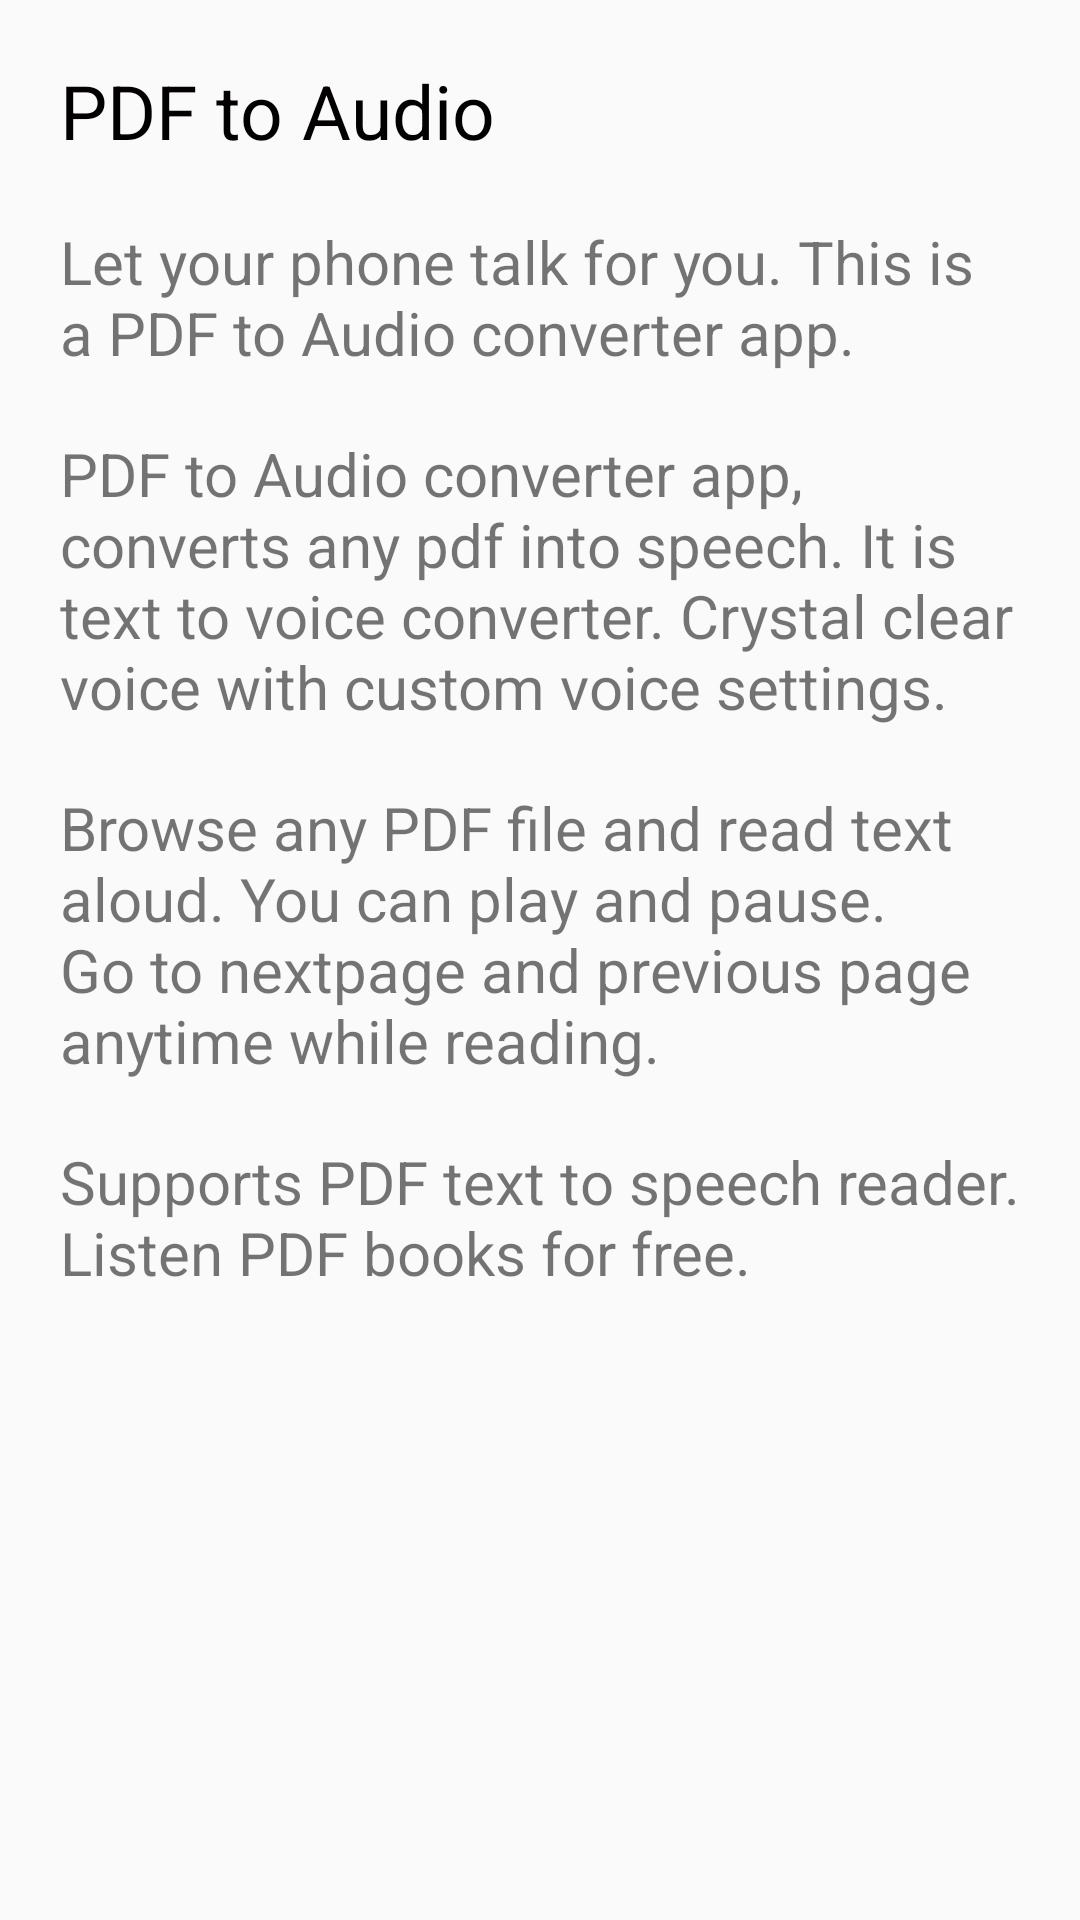

Android layout source for this screen:
<!-- AndroidManifest.xml: application theme AppTheme -->
<!-- res/layout/activity_about.xml -->
<?xml version="1.0" encoding="utf-8"?>
<LinearLayout
    xmlns:android="http://schemas.android.com/apk/res/android"
    android:layout_width="match_parent"
    android:orientation="vertical"
    android:layout_height="match_parent">
    <ScrollView
        android:layout_width="match_parent"
        android:layout_height="match_parent"
        android:layout_alignParentTop="true">
        <LinearLayout
            xmlns:android="http://schemas.android.com/apk/res/android"
            android:layout_width="match_parent"
            android:orientation="vertical"
            android:layout_height="match_parent">

            <TextView
                android:layout_marginTop="20dp"
                android:layout_marginLeft="20dp"
                android:layout_marginRight="20dp"
                android:textColor="@color/colorTextDark"
                android:textSize="25dp"
                android:layout_width="match_parent"
                android:layout_height="wrap_content"
                android:text="PDF to Audio" />

            <TextView
                android:layout_marginTop="20dp"
                android:layout_marginStart="20dp"
                android:layout_marginEnd="20dp"
                android:layout_marginRight="20dp"
                android:layout_marginLeft="20dp"
                android:textSize="20sp"
                android:layout_width="match_parent"
                android:layout_height="wrap_content"
                android:text="Let your phone talk for you. This is a PDF to Audio converter app."/>

            <TextView
                android:layout_marginTop="20dp"
                android:layout_marginStart="20dp"
                android:layout_marginEnd="20dp"
                android:layout_marginRight="20dp"
                android:layout_marginLeft="20dp"
                android:textSize="20sp"
                android:layout_width="match_parent"
                android:layout_height="wrap_content"
                android:text="PDF to Audio converter app, converts any pdf into speech. It is text to voice converter. Crystal clear voice with custom voice settings."/>

            <TextView
                android:layout_marginTop="20dp"
                android:layout_marginStart="20dp"
                android:layout_marginEnd="20dp"
                android:layout_marginRight="20dp"
                android:layout_marginLeft="20dp"
                android:textSize="20sp"
                android:layout_width="match_parent"
                android:layout_height="wrap_content"
                android:text="Browse any PDF file and read text aloud. You can play and pause. Go to nextpage and previous page anytime while reading."/>

            <TextView
                android:layout_marginTop="20dp"
                android:layout_marginStart="20dp"
                android:layout_marginEnd="20dp"
                android:layout_marginRight="20dp"
                android:layout_marginLeft="20dp"
                android:textSize="20sp"
                android:layout_width="match_parent"
                android:layout_height="wrap_content"
                android:text="Supports PDF text to speech reader. Listen PDF books for free."/>

        </LinearLayout>
    </ScrollView>
</LinearLayout>
<!-- resources referenced by this layout -->
<resources>
  <color name="colorTextDark">#020000</color>
  <style name="AppTheme" parent="Theme.AppCompat.Light.DarkActionBar">
          
          <item name="colorPrimary">@color/colorPrimary</item>
          <item name="colorPrimaryDark">@color/colorPrimaryDark</item>
          <item name="colorAccent">@color/colorAccent</item>
          <item name="android:actionOverflowButtonStyle">@style/SettingsAction</item>
      </style>
  <color name="colorPrimary">#E2574C</color>
  <color name="colorPrimaryDark">#B53629</color>
  <color name="colorAccent">#E7EAEF</color>
  <style name="SettingsAction" parent="android:style/Widget.Holo.Light.ActionButton.Overflow">
          <item name="android:src">@drawable/ic_settings</item>
      </style>
</resources>
